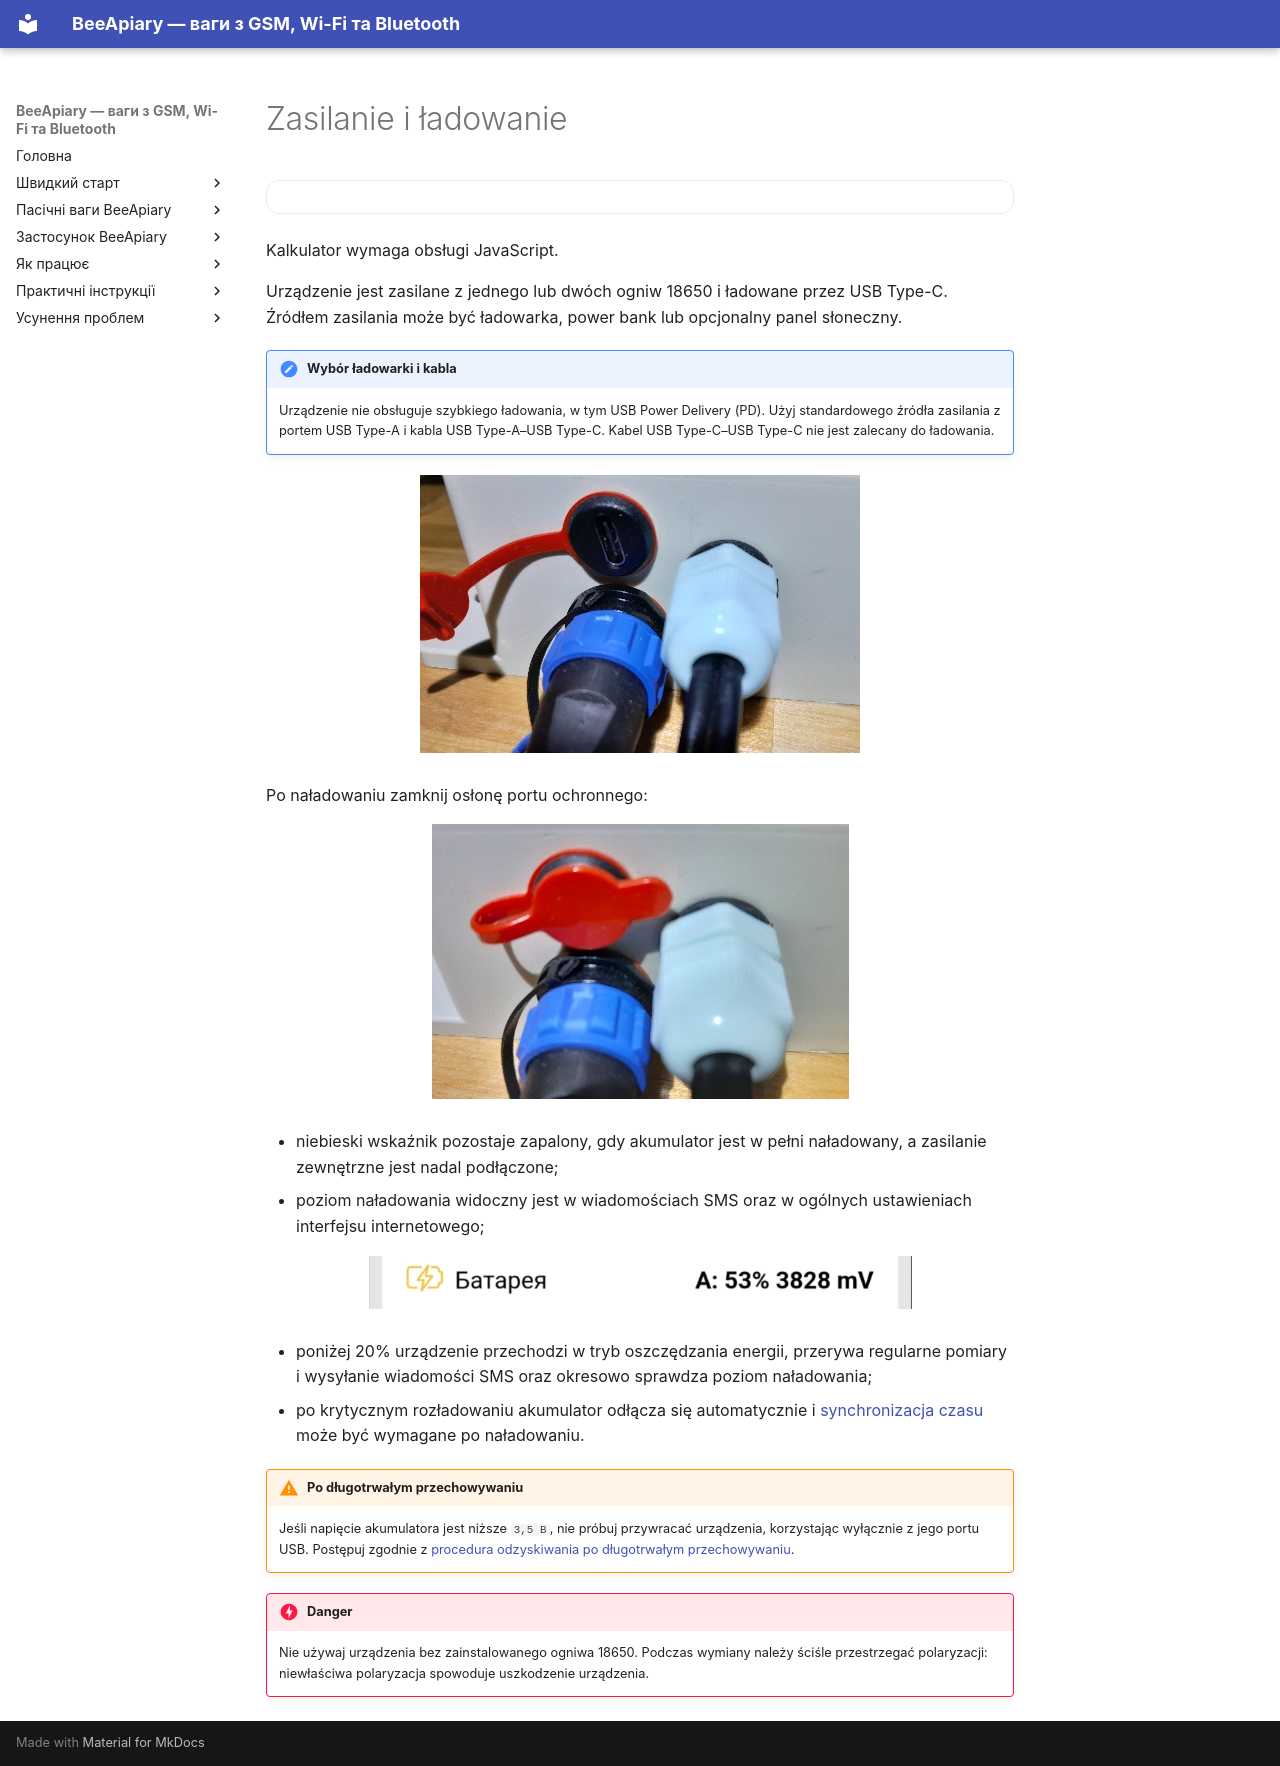

repository: Ivan-Bdgilko/BeeApiary_Docs · page: pl/device/power/index.html · generator: mkdocs

# Zasilanie i ładowanie

<div class="battery-calculator"></div>

<noscript>Kalkulator wymaga obsługi JavaScript.</noscript>

Urządzenie jest zasilane z jednego lub dwóch ogniw 18650 i ładowane przez USB Type-C. Źródłem zasilania może być ładowarka, power bank lub opcjonalny panel słoneczny.

!!! note "Wybór ładowarki i kabla"
    Urządzenie nie obsługuje szybkiego ładowania, w tym USB Power Delivery (PD). Użyj standardowego źródła zasilania z portem USB Type-A i kabla USB Type-A–USB Type-C. Kabel USB Type-C–USB Type-C nie jest zalecany do ładowania.

![Otwórz port zasilania USB typu C](../../assets/common/device/power/open-usb-type-c-port.jpeg){ .doc-photo }

Po naładowaniu zamknij osłonę portu ochronnego:

![Zamknięta osłona ochronna nad portem zasilania](../../assets/common/device/power/closed-usb-type-c-cover.jpeg){ .doc-photo }

- niebieski wskaźnik pozostaje zapalony, gdy akumulator jest w pełni naładowany, a zasilanie zewnętrzne jest nadal podłączone;
- poziom naładowania widoczny jest w wiadomościach SMS oraz w ogólnych ustawieniach interfejsu internetowego;

  ![Ładowanie baterii w interfejsie internetowym](../../assets/en/device/power/battery-charge-status.png){ .doc-screenshot }

- poniżej 20% urządzenie przechodzi w tryb oszczędzania energii, przerywa regularne pomiary i wysyłanie wiadomości SMS oraz okresowo sprawdza poziom naładowania;
- po krytycznym rozładowaniu akumulator odłącza się automatycznie i [synchronizacja czasu](../system/time-synchronization.md) może być wymagane po naładowaniu.

!!! warning "Po długotrwałym przechowywaniu"
    Jeśli napięcie akumulatora jest niższe `3,5 В`, nie próbuj przywracać urządzenia, korzystając wyłącznie z jego portu USB. Postępuj zgodnie z [procedura odzyskiwania po długotrwałym przechowywaniu](../troubleshooting/recovery-after-storage.md).

!!! danger
    Nie używaj urządzenia bez zainstalowanego ogniwa 18650. Podczas wymiany należy ściśle przestrzegać polaryzacji: niewłaściwa polaryzacja spowoduje uszkodzenie urządzenia.
